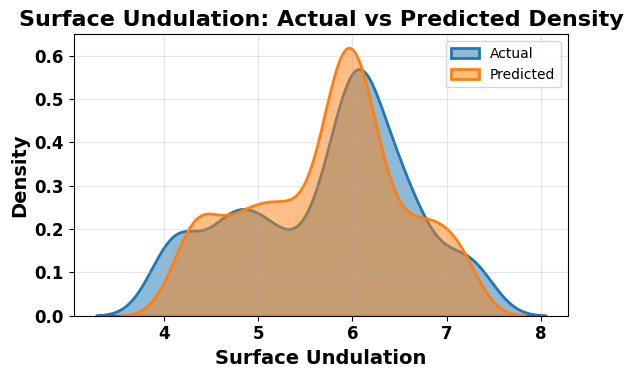
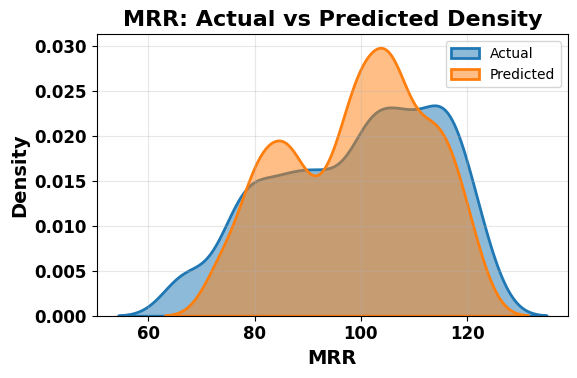
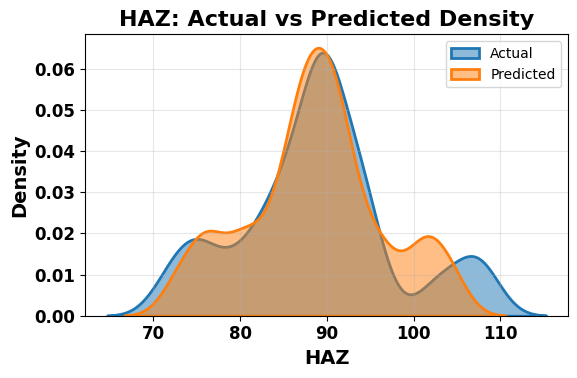

Recreate these plots in Python, in order.
import pandas as pd
import matplotlib.pyplot as plt
import seaborn as sns
from scipy import stats

# ============ Dataset ============
surface_undulation = pd.DataFrame({
    'Actual': [
        6.07, 4.01, 6.75, 5.10, 6.01, 5.90, 6.05, 5.66,
        4.13, 5.23, 6.26, 7.32, 4.90, 5.60, 6.44, 6.02,
        4.33, 5.94, 6.21, 7.10, 4.69, 6.63, 6.43, 4.69
    ],
    'Predicted': [
        5.979, 4.191, 6.791, 5.173, 6.087, 5.733, 6.086, 5.498,
        4.384, 5.35, 6.1, 7.18, 5.054, 5.82, 6.292, 5.835,
        4.45, 5.809, 5.988, 6.991, 4.856, 6.644, 6.395, 4.731
    ]
})

material_removal_rate = pd.DataFrame({
    'Actual': [
        100.71, 74.77, 119.88, 79.11, 93.27, 99.84, 117.20, 95.14,
        66.76, 82.97, 110.85, 115.82, 90.99, 102.68, 115.36, 102.48,
        86.10, 107.20, 108.79, 122.52, 87.58, 114.14, 107.00, 78.57
    ],
    'Predicted': [
        100.401, 79.131, 120.923, 82.47, 98.176, 98.832, 113.374, 94.31,
        73.706, 87.317, 106.071, 117.261, 92.83, 105.097, 110.057, 100.027,
        85.243, 104.087, 104.521, 113.161, 87.554, 116.303, 108.177, 80.311
    ]
})

HAZ = pd.DataFrame({
    'Actual': [
        90.05, 71.88, 102.71, 85.07, 89.82, 88.42, 89.89, 88.12,
        74.46, 85.36, 93.12, 108.08, 82.88, 86.30, 93.28, 89.51,
        75.64, 89.40, 90.81, 106.40, 78.76, 94.76, 94.59, 81.59
    ],
    'Predicted': [
        90.228, 73.02, 100.662, 84.913, 91.161, 87.43, 90.805, 86.026,
        76.361, 87.244, 91.945, 104.26, 83.62, 87.424, 93.065, 88.651,
        76.144, 88.5, 90.263, 101.782, 80.061, 96.977, 95.142, 80.711
    ]
})

# ============ Datasets Dictionary ============
datasets = {
    "Surface Undulation": surface_undulation,
    "MRR": material_removal_rate,
    "HAZ": HAZ
}

# ============ Font Settings ============
plt.rcParams['font.family'] = 'DejaVu Sans'
plt.rcParams['font.size'] = 14
plt.rcParams['axes.titleweight'] = 'bold'
plt.rcParams['axes.labelweight'] = 'bold'

# ============ Colors ============
colors = ['#1f77b4', '#ff7f0e']  # Blue: Actual, Orange: Predicted

# ============ Plotting & Summary Function ============
def plot_and_summarize(df, metric_name):
    plt.figure(figsize=(6,4))
    sns.kdeplot(df['Actual'], label='Actual', color=colors[0], linewidth=2, fill=True, alpha=0.5, bw_adjust=0.5)
    sns.kdeplot(df['Predicted'], label='Predicted', color=colors[1], linewidth=2, fill=True, alpha=0.5, bw_adjust=0.5)

    # ============ Titles & Labels ============
    plt.title(f"{metric_name}: Actual vs Predicted Density", fontsize=16)
    plt.xlabel(metric_name, fontsize=14)
    plt.ylabel('Density', fontsize=14)
    plt.xticks(fontsize=12,fontweight='bold')
    plt.yticks(fontsize=12,fontweight='bold')
    plt.legend(fontsize=10, title_fontsize=12)
    plt.grid(True, alpha=0.3)
    plt.tight_layout()
    plt.show()

    # ============ Statistical Summary ============
    print(f"\n=== {metric_name} Statistical Summary ===")
    print(f"Actual   - Mean: {df['Actual'].mean():.4f}, Std: {df['Actual'].std():.4f}")
    print(f"Predicted- Mean: {df['Predicted'].mean():.4f}, Std: {df['Predicted'].std():.4f}")

    ks_stat, p_value = stats.ks_2samp(df['Actual'], df['Predicted'])
    print(f"Kolmogorov-Smirnov Test: Stat={ks_stat:.4f}, p-value={p_value:.4f}")
    if p_value > 0.05:
        print("Distributions are statistically similar (p > 0.05)")
    else:
        print("Distributions are statistically different (p ≤ 0.05)")

# ============ Apply Function ============
for name, df in datasets.items():
    plot_and_summarize(df, name)
